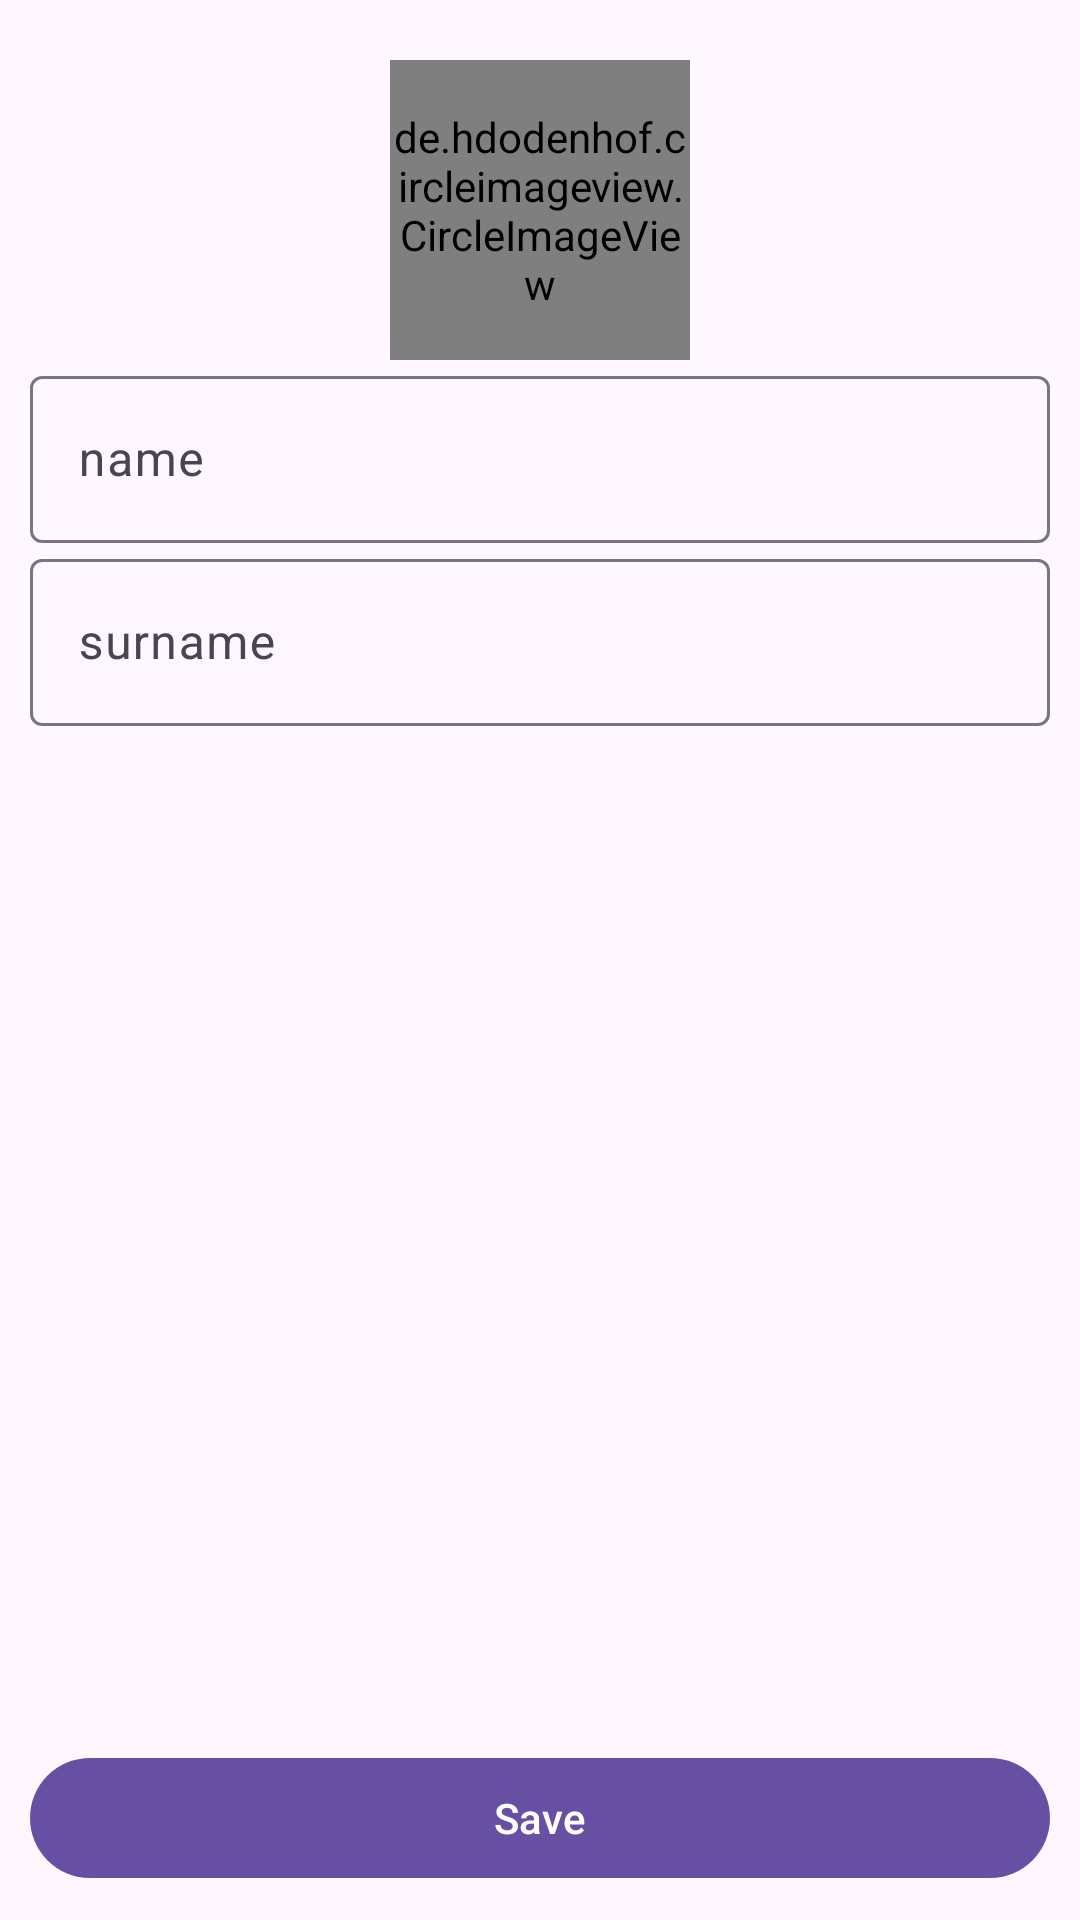

Reconstruct the res/layout file that produces this screen, plus the resources it refers to.
<!-- AndroidManifest.xml: application theme Theme.FirebaseNewsAppLesson -->
<!-- res/layout/fragment_profile.xml -->
<?xml version="1.0" encoding="utf-8"?>
<androidx.constraintlayout.widget.ConstraintLayout xmlns:android="http://schemas.android.com/apk/res/android"
    xmlns:app="http://schemas.android.com/apk/res-auto"
    xmlns:tools="http://schemas.android.com/tools"
    android:padding="10dp"
    android:layout_width="match_parent"
    android:layout_height="match_parent"
    tools:context=".ui.profile.ProfileFragment">

    <LinearLayout
        android:layout_width="match_parent"
        app:layout_constraintTop_toTopOf="parent"
        android:layout_height="wrap_content"
        android:gravity="center"
        android:orientation="vertical">

        <ProgressBar
            android:id="@+id/pbImageUpload"
            android:visibility="gone"
            style="?android:attr/progressBarStyleHorizontal"
            android:layout_width="match_parent"
            android:layout_height="wrap_content" />

        <de.hdodenhof.circleimageview.CircleImageView
            android:id="@+id/ivUser"
            android:src="@drawable/ic_launcher_foreground"
            android:layout_width="100dp"
            android:layout_height="100dp"
            android:layout_marginTop="10dp" />

        <com.google.android.material.textfield.TextInputLayout
            android:layout_width="match_parent"
            android:layout_height="wrap_content"
            android:hint="@string/name">

            <com.google.android.material.textfield.TextInputEditText
                android:id="@+id/etName"
                android:layout_width="match_parent"
                android:layout_height="wrap_content" />

        </com.google.android.material.textfield.TextInputLayout>
        <com.google.android.material.textfield.TextInputLayout
            android:layout_width="match_parent"
            android:layout_height="wrap_content"
            android:hint="@string/surname">

            <com.google.android.material.textfield.TextInputEditText
                android:id="@+id/etSurName"
                android:layout_width="match_parent"
                android:layout_height="wrap_content" />

        </com.google.android.material.textfield.TextInputLayout>
    </LinearLayout>
    <com.google.android.material.button.MaterialButton
        android:layout_width="match_parent"
        android:id="@+id/btnSave"
        android:text="Save"
        app:layout_constraintBottom_toBottomOf="parent"
        android:layout_height="wrap_content" />


</androidx.constraintlayout.widget.ConstraintLayout>
<!-- resources referenced by this layout -->
<resources>
  <string name="name">name</string>
  <string name="surname">surname</string>
  <style name="Theme.FirebaseNewsAppLesson" parent="Base.Theme.FirebaseNewsAppLesson" />
  <style name="Base.Theme.FirebaseNewsAppLesson" parent="Theme.Material3.DayNight.NoActionBar">
          
          
      </style>
</resources>
